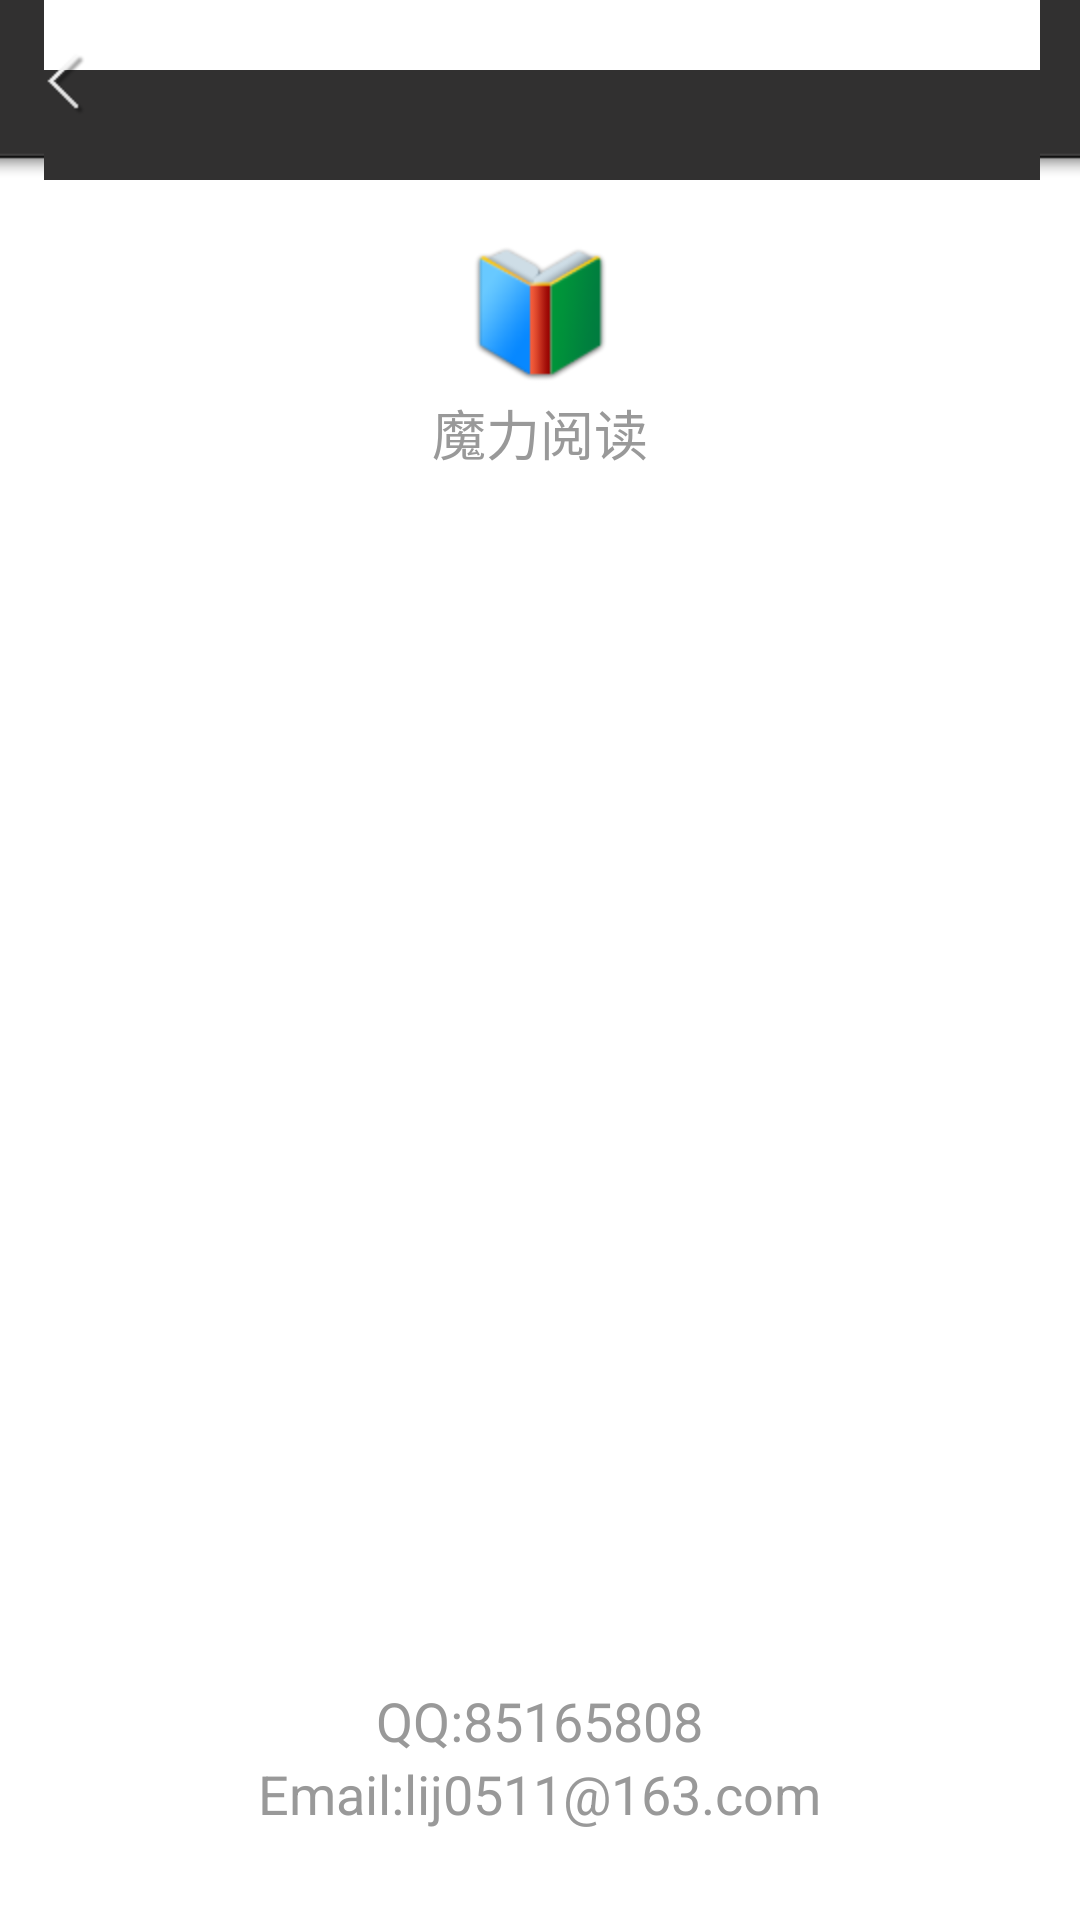

Reconstruct the res/layout file that produces this screen, plus the resources it refers to.
<!-- AndroidManifest.xml: application theme AppTheme -->
<!-- res/layout/activity_abount.xml -->
<FrameLayout xmlns:android="http://schemas.android.com/apk/res/android"
    android:layout_width="match_parent"
    android:layout_height="match_parent"
    android:background="@android:color/white" >
	<FrameLayout 
	    android:layout_width="match_parent"
	    android:layout_height="60dp"
	    android:background="@drawable/pop_head_bg"
	    android:layout_gravity="top" >
	    <ImageView 
	        android:id="@+id/back"
	        android:layout_width="wrap_content"
	        android:layout_height="wrap_content"
	        android:layout_gravity="center_vertical"
	        android:onClick="back"
	        android:src="@drawable/icon_return" />
	</FrameLayout>
    <LinearLayout 
	    android:layout_width="wrap_content"
	    android:layout_height="wrap_content"
	    android:layout_marginTop="80dp"
	    android:layout_gravity="center_horizontal"
	    android:orientation="vertical" >
	    <ImageView
	        android:layout_width="wrap_content"
	        android:layout_height="wrap_content"
	        android:layout_gravity="center_horizontal"
	        android:src="@drawable/icon" />
	    <TextView
	        android:layout_width="wrap_content"
	        android:layout_height="wrap_content"
	        android:layout_marginTop="3dp"
	        android:textSize="@dimen/font_size_large"
	        android:textColor="@color/text_color_1"
	        android:text="@string/app_name" />
	</LinearLayout>
	<LinearLayout 
	    android:layout_width="wrap_content"
	    android:layout_height="wrap_content"
	    android:layout_marginBottom="30dp"
	    android:layout_gravity="bottom|center_horizontal"
	    android:orientation="vertical" >
	    <TextView
		    android:layout_width="wrap_content"
		    android:layout_height="wrap_content"
		    android:layout_gravity="center_horizontal"
		    android:textSize="@dimen/font_size_large"
			android:textColor="@color/text_color_1"
		    android:text="QQ:85165808" />
	    <TextView
		    android:layout_width="wrap_content"
		    android:layout_height="wrap_content"
		    android:layout_gravity="center_horizontal"
		    android:textSize="@dimen/font_size_large"
			android:textColor="@color/text_color_1"
		    android:text="Email:lij0511@163.com" />
	</LinearLayout>
</FrameLayout>
<!-- resources referenced by this layout -->
<resources>
  <color name="text_color_1">#ff999999</color>
  <dimen name="font_size_large">18.0sp</dimen>
  <!-- drawable icon: png bitmap (drawable-hdpi, 4671 bytes) -->
  <!-- drawable icon_return: png bitmap (drawable-hdpi, 476 bytes) -->
  <string name="app_name">魔力阅读</string>
  <style name="AppTheme" parent="AppBaseTheme">
      </style>
  <style name="AppBaseTheme" parent="@style/Theme.NoTitleBar">
      </style>
</resources>
